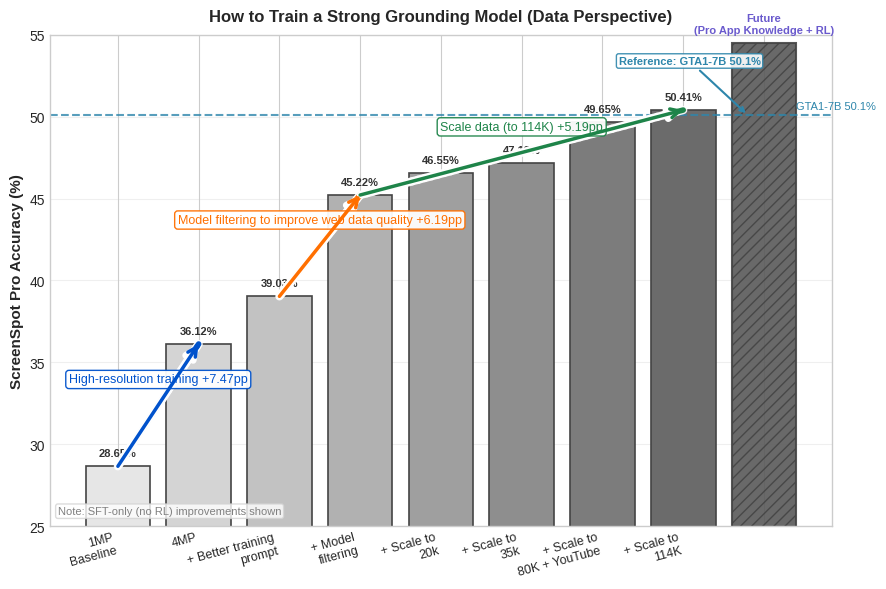

Source code (Python): (Note: this script raises an exception after producing the figure.)
#!/usr/bin/env python3
"""
Create a single summary figure capturing SS Pro progress:

- Waterfall-style cumulative improvements from a pre hi-res baseline to the current best.
- Annotates the high-resolution training delta from 28.65 to the early hi-res baseline (36.12).

Saves to journal/scripts/data/sspro_progress_summary.png
"""

import matplotlib.pyplot as plt
import seaborn as sns
import numpy as np
from matplotlib import colors as mcolors
from matplotlib.patches import FancyArrowPatch
import matplotlib.patheffects as pe
from pathlib import Path

# Style
plt.style.use('seaborn-v0_8-whitegrid')
sns.set_palette("husl")

# -----------------------------
# Data (from journal markdowns)
# -----------------------------

# We treat 36.12% (default prompt + image resolution) as an early hi-res baseline from
# how_does_prompt_impact_qwen_2_5_vl_training_?.md. Add pre hi-res 28.65% before it.
pre_hires_baseline = 28.65
baseline_early = 36.12

# Prompt improvement (default prompt without resolution performed better on SS Pro)
prompt_best = 39.03  # from how_does_prompt_impact_qwen_2_5_vl_training_?.md

# Model difficulty filtering (10k) using Qwen 2.5 VL 7B for easy and GTA1-7B for hard
filtering_easy_hard = 45.22  # from impact_of_model_difficulty_filtering_?.md

# Data scaling progression (without replacement unless noted)
scale_20k = 46.55  # from how_does_scaling_data_impact_sft_?.md
scale_35k = 47.18  # from how_does_scaling_data_impact_sft_?.md
scale_80k_plus = 49.65  # 80k + improved prompt + pro apps data (best so far)
scale_114k = 50.41  # 114k + improved prompt + pro apps data

# Reference: a recent competitive open-source model (GTA1-7B) for dotted line
reference_sota = 50.10
# Future projection (purely illustrative; no numeric value shown on the plot). Push visually to top.
future_projection = 54.5


def create_summary_figure():
    fig = plt.figure(figsize=(9, 6))

    # Single plot: Waterfall-style cumulative improvements
    ax1 = fig.add_subplot(1, 1, 1)

    stages = [
        ("1MP\nBaseline", pre_hires_baseline),
        ("4MP", baseline_early),
        ("+ Better training\nprompt", prompt_best),
        ("+ Model\nfiltering", filtering_easy_hard),
        ("+ Scale to\n20k", scale_20k),
        ("+ Scale to\n35k", scale_35k),
        ("+ Scale to\n80K + YouTube", scale_80k_plus),
        ("+ Scale to\n114K", scale_114k),
        ("Future:\nPro App Knowledge + RL", future_projection),
    ]

    # Monochrome bars (gradually darker) to emphasize milestone arrows
    n_stages = len(stages)
    if n_stages > 1:
        gray_vals = np.linspace(0.9, 0.35, n_stages)
    else:
        gray_vals = [0.6]
    colors = [mcolors.to_hex((g, g, g)) for g in gray_vals]

    xs = list(range(len(stages)))
    ys = [acc for _, acc in stages]

    bars = ax1.bar(xs, ys, color=colors, edgecolor='#444444', linewidth=1.2, alpha=1.0)
    # Style the future bar specially (hatched, distinct edge color)
    if len(bars) == len(stages) and len(bars) > 0:
        future_bar = bars[-1]
        future_bar.set_hatch('///')
        future_bar.set_alpha(0.9)
        future_bar.set_edgecolor('#444444')
        future_bar.set_linewidth(1.5)

    # Add labels and improvement annotations
    for i, bar in enumerate(bars):
        height = bar.get_height()
        # Do not show a numeric value on the future bar
        if i == len(bars) - 1:
            ax1.text(bar.get_x() + bar.get_width() / 2.0, height + 0.5,
                     "Future\n(Pro App Knowledge + RL)",
                     ha='center', va='bottom', fontsize=8, fontweight='bold', color='#6A5ACD')
        else:
            ax1.text(bar.get_x() + bar.get_width() / 2.0, height + 0.5,
                     f"{ys[i]:.2f}%", ha='center', va='bottom', fontsize=8, fontweight='bold', color='#333333')
        # Remove all per-step +XXpp box annotations in favor of arrow labels

    # Reference SOTA line
    ax1.axhline(reference_sota, linestyle='--', color='#2E86AB', linewidth=1.5, alpha=0.8)
    ax1.text(len(stages) - 0.6, reference_sota + 0.4, 'GTA1-7B 50.1%', color='#2E86AB', fontsize=8)
    # Arrow annotation highlighting SOTA reference
    ax1.annotate('Reference: GTA1-7B 50.1%',
                 xy=(len(stages) - 1.2, reference_sota),
                 xytext=(len(stages) - 2.8, reference_sota + 3.0),
                 arrowprops=dict(arrowstyle='->', color='#2E86AB', lw=1.5),
                 color='#2E86AB', fontsize=8, fontweight='bold', ha='left', va='bottom',
                 bbox=dict(boxstyle='round,pad=0.2', facecolor='white', edgecolor='#2E86AB', alpha=0.9))

    labels = [label for label, _ in stages]
    # Remove x-axis label for the future bar
    if labels:
        labels[-1] = ""
    ax1.set_xticks(xs)
    ax1.set_xticklabels(labels, rotation=15, ha='right', fontsize=9)
    ax1.set_ylim(25, 55)
    ax1.set_ylabel('ScreenSpot Pro Accuracy (%)', fontsize=11, fontweight='bold')
    ax1.set_title('How to Train a Strong Grounding Model (Data Perspective)', fontsize=12, fontweight='bold', pad=10)
    ax1.grid(True, axis='y', alpha=0.3)

    # Remove previous bracket summary; arrows will carry deltas

    # Gradient arrows for major milestones
    def draw_gradient_arrow(ax, x0, y0, x1, y1, color_start, color_end, label):
        steps = 50
        c0 = np.array(mcolors.to_rgb(color_start))
        c1 = np.array(mcolors.to_rgb(color_end))
        # Draw white outline first for contrast
        for t0, t1 in zip(np.linspace(0, 1, steps, endpoint=False), np.linspace(0, 1, steps, endpoint=False)[1:].tolist() + [1.0]):
            xt0 = x0 + (x1 - x0) * t0
            yt0 = y0 + (y1 - y0) * t0
            xt1 = x0 + (x1 - x0) * t1
            yt1 = y0 + (y1 - y0) * t1
            ax.plot([xt0, xt1], [yt0, yt1], color='white', linewidth=6, alpha=0.9, solid_capstyle='round', zorder=6)
        # Draw gradient on top
        for t0, t1 in zip(np.linspace(0, 1, steps, endpoint=False), np.linspace(0, 1, steps, endpoint=False)[1:].tolist() + [1.0]):
            xt0 = x0 + (x1 - x0) * t0
            yt0 = y0 + (y1 - y0) * t0
            xt1 = x0 + (x1 - x0) * t1
            yt1 = y0 + (y1 - y0) * t1
            ct = c0 * (1 - t0) + c1 * t0
            ax.plot([xt0, xt1], [yt0, yt1], color=ct, linewidth=4, alpha=1.0, solid_capstyle='round', zorder=7)
        # Arrow head (double-draw for outline)
        outline = FancyArrowPatch((x0, y0), (x1, y1), arrowstyle='->',
                                  mutation_scale=16, linewidth=5, color='white',
                                  shrinkA=0, shrinkB=0, zorder=8)
        outline.set_clip_on(False)
        ax.add_patch(outline)
        head = FancyArrowPatch((x0, y0), (x1, y1), arrowstyle='->',
                               mutation_scale=16, linewidth=2.5, color=color_end,
                               shrinkA=0, shrinkB=0, zorder=9)
        head.set_clip_on(False)
        ax.add_patch(head)
        # Label at midpoint with colored border
        xm = (x0 + x1) / 2.0
        ym = (y0 + y1) / 2.0
        ax.text(xm, ym + 1.2, label, ha='center', va='bottom', fontsize=9, color=color_end,
                bbox=dict(boxstyle='round,pad=0.25', facecolor='white', edgecolor=color_end, alpha=0.95), zorder=8)

    ylim_top = ax1.get_ylim()[1]

    # 1) High-resolution training: top of 1MP -> top of 4MP
    x0 = bars[0].get_x() + bars[0].get_width() / 2.0
    x1 = bars[1].get_x() + bars[1].get_width() / 2.0
    y0 = ys[0]
    y1 = ys[1]
    delta_hr = y1 - y0
    draw_gradient_arrow(ax1, x0, y0, x1, y1, '#00B8D9', '#0052CC', f'High-resolution training +{delta_hr:.2f}pp')

    # 2) Model filtering to improve web data quality: top of Better prompt -> top of Model filtering
    x0 = bars[2].get_x() + bars[2].get_width() / 2.0
    x1 = bars[3].get_x() + bars[3].get_width() / 2.0
    y0 = ys[2]
    y1 = ys[3]
    delta_filt = y1 - y0
    draw_gradient_arrow(ax1, x0, y0, x1, y1, '#FFA000', '#FF6F00', f'Model filtering to improve web data quality +{delta_filt:.2f}pp')

    # 3) Scaling: top of Model filtering -> top of 114K
    x0 = bars[3].get_x() + bars[3].get_width() / 2.0
    x1 = bars[7].get_x() + bars[7].get_width() / 2.0
    y0 = ys[3]
    y1 = ys[7]
    delta_scale = y1 - y0
    draw_gradient_arrow(ax1, x0, y0, x1, y1, '#2ECC71', '#1E8449', f'Scale data (to 114K) +{delta_scale:.2f}pp')

    # Add SFT-only note
    ax1.text(0.01, 0.02, 'Note: SFT-only (no RL) improvements shown', transform=ax1.transAxes,
             fontsize=8, color='gray', ha='left', va='bottom',
             bbox=dict(boxstyle='round,pad=0.2', facecolor='white', edgecolor='lightgray', alpha=0.8))

    # RL note merged into future bar label

    fig.tight_layout()
    return fig


def save_plot():
    fig = create_summary_figure()
    output_dir = Path(__file__).parent / 'data'
    output_dir.mkdir(exist_ok=True)
    output_path = output_dir / 'sspro_progress_summary.png'
    fig.savefig(output_path, dpi=300, bbox_inches='tight', facecolor='white', edgecolor='none')
    print(f"Plot saved to: {output_path}")
    return output_path


if __name__ == "__main__":
    save_plot()
